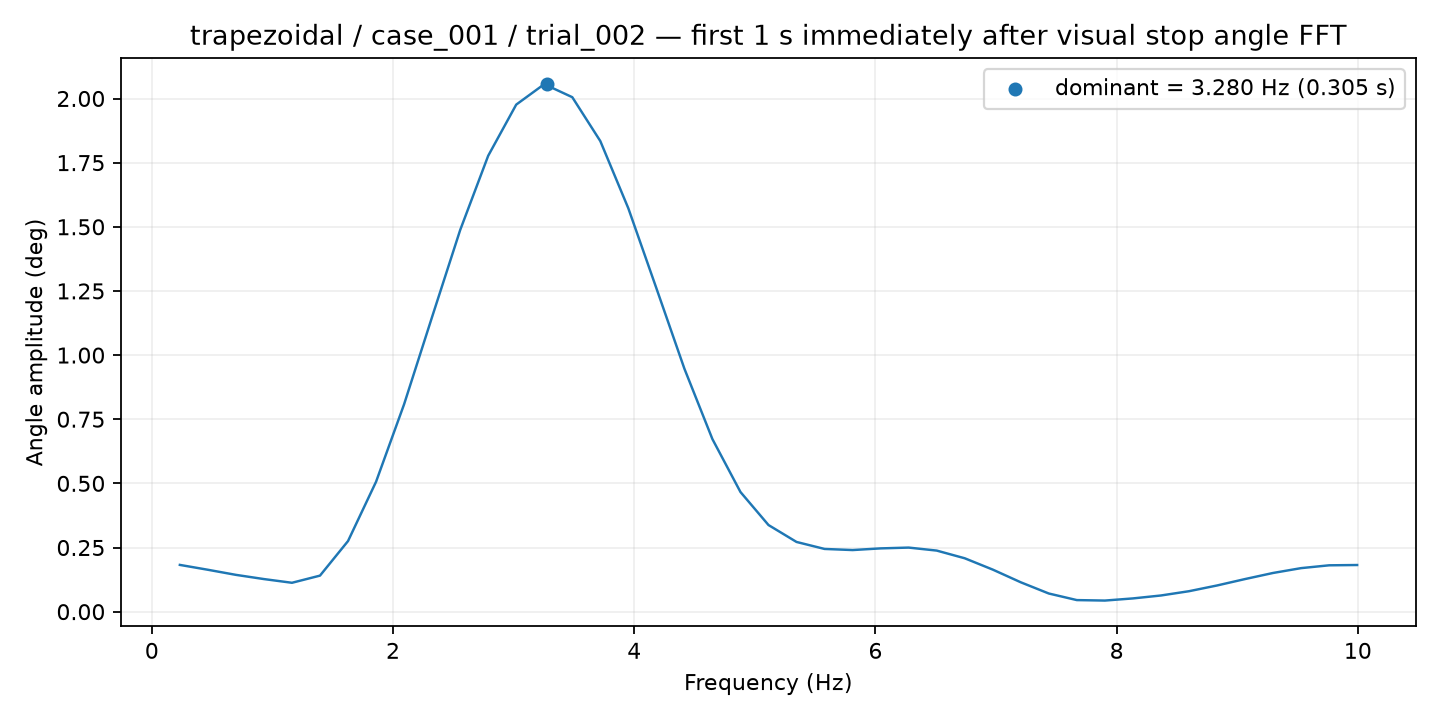

Values plotted in this chart, from the file beside it:
frequency_hz, amplitude_deg
0.2324, 0.1823
0.4648, 0.1633
0.6973, 0.1435
0.9297, 0.127
1.162, 0.1126
1.395, 0.1405
1.627, 0.2753
1.859, 0.5064
2.092, 0.8083
2.324, 1.149
2.557, 1.487
2.789, 1.777
3.021, 1.976
3.254, 2.056
3.486, 2.005
3.719, 1.834
3.951, 1.572
4.184, 1.261
4.416, 0.9469
4.648, 0.6724
4.881, 0.4664
5.113, 0.3377
5.346, 0.2717
5.578, 0.2445
5.811, 0.2401
6.043, 0.2466
6.275, 0.2498
6.508, 0.2381
6.74, 0.2081
6.973, 0.164
7.205, 0.1145
7.438, 0.07078
7.67, 0.04512
7.902, 0.04328
8.135, 0.05164
8.367, 0.06306
8.6, 0.0797
8.832, 0.102
9.064, 0.1271
9.297, 0.1508
9.529, 0.1697
9.762, 0.1807
9.994, 0.1818
